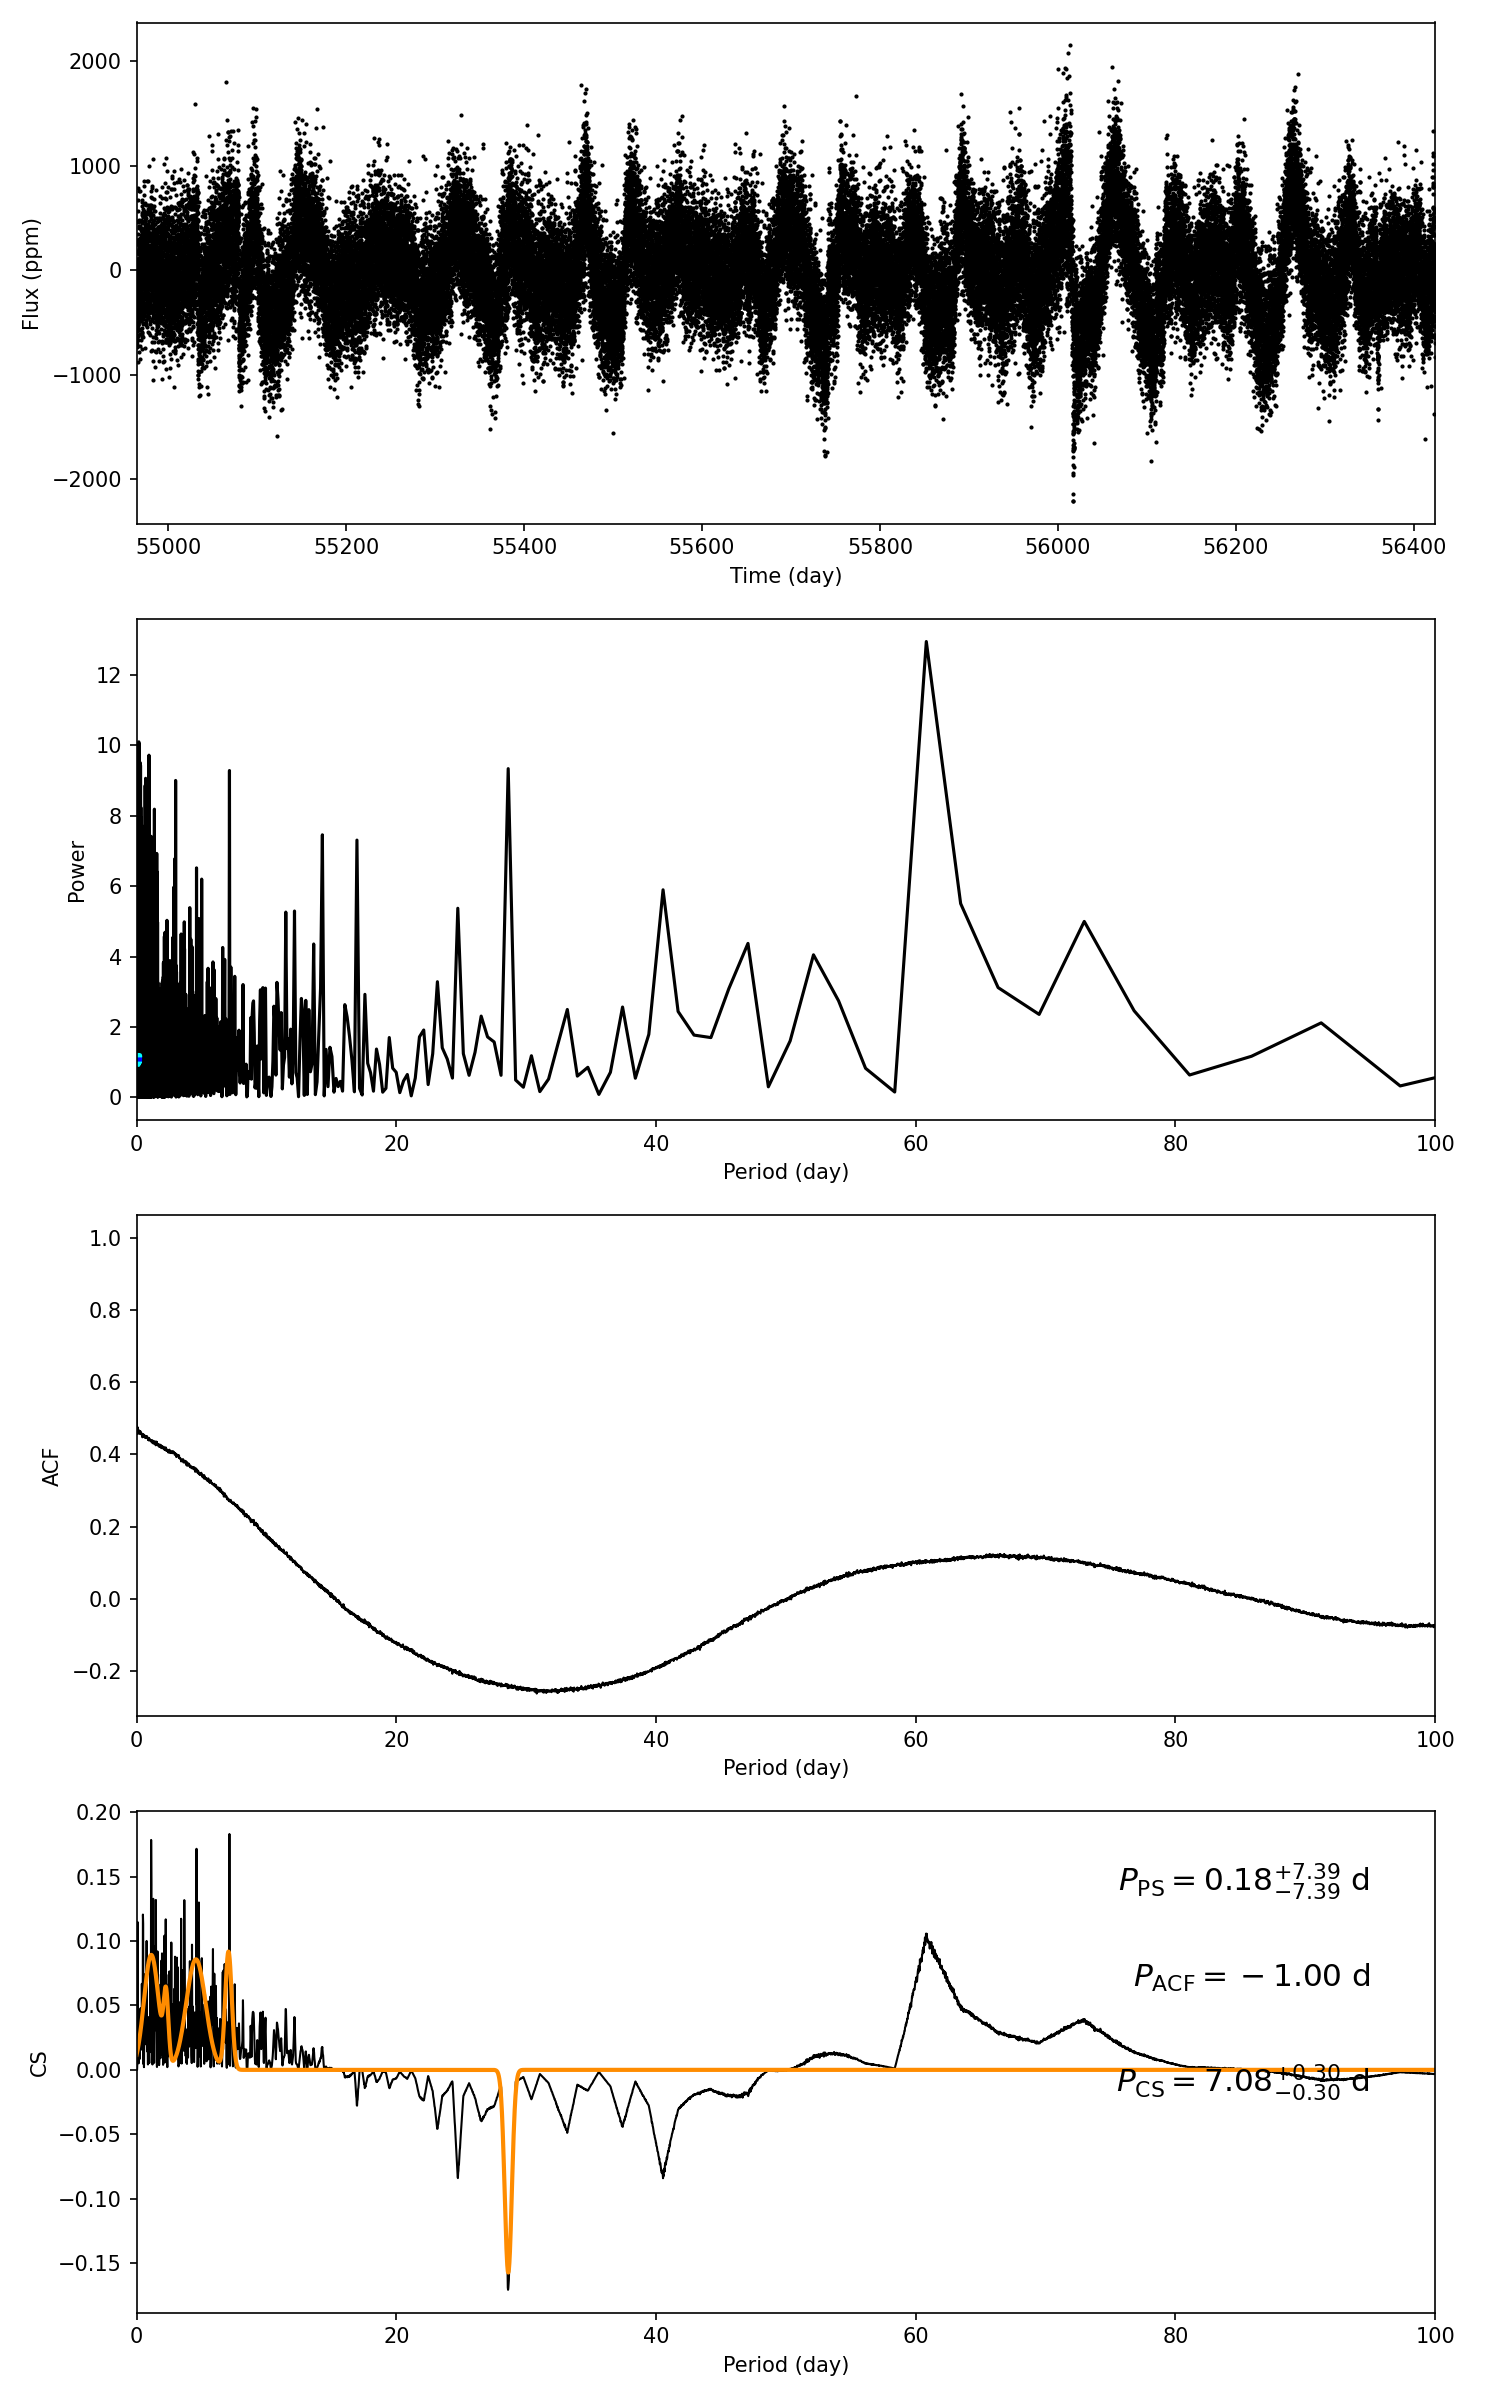

Data behind this chart, as committed beside it:
target_id, prot_ps, prot_acf, prot_cs, e_prot_ps, E_prot_ps, e_prot_acf, E_prot_acf, e_prot_cs, E_prot_cs, sph_ps, sph_acf, sph_cs, e_sph_ps, e_sph_acf, e_sph_cs, h_ps, fa_prob_ps, hacf, gacf, hcs
11456352, 0.1768, -1.0, 7.08, 7.389, 7.389, -1.0, -1.0, 0.2985, 0.2985, 319, -1.0, 406.5, 43.18, -1.0, 81.97, 10.1, 4.0943369601198785e-05, -1.0, -1.0, 0.1831
